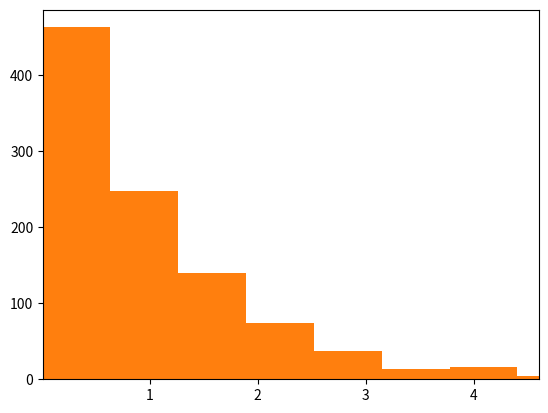

This figure's Python source: (Note: this script raises an exception after producing the figure.)
import matplotlib.pyplot as plt
from scipy.stats import expon
import matplotlib.pyplot as plt
import numpy as np

fig, ax = plt.subplots(1, 1)

r = expon.rvs(size=1000)

x = np.linspace(expon.ppf(0.01),
                expon.ppf(0.99), 100)

ax.hist(r, density=True, bins=100, histtype='stepfilled', alpha=0.2)
ax.set_xlim([x[0], x[-1]])
ax.legend(loc='best', frameon=False)
plt.show()


# x = np.random.rand(100)
plt.hist(r)
# plt.show()
ax2 = plt.gca() # get axis handle

p = ax2.patches
p[0].get_height()

heights = [patch.get_height() for patch in p]
print(heights)